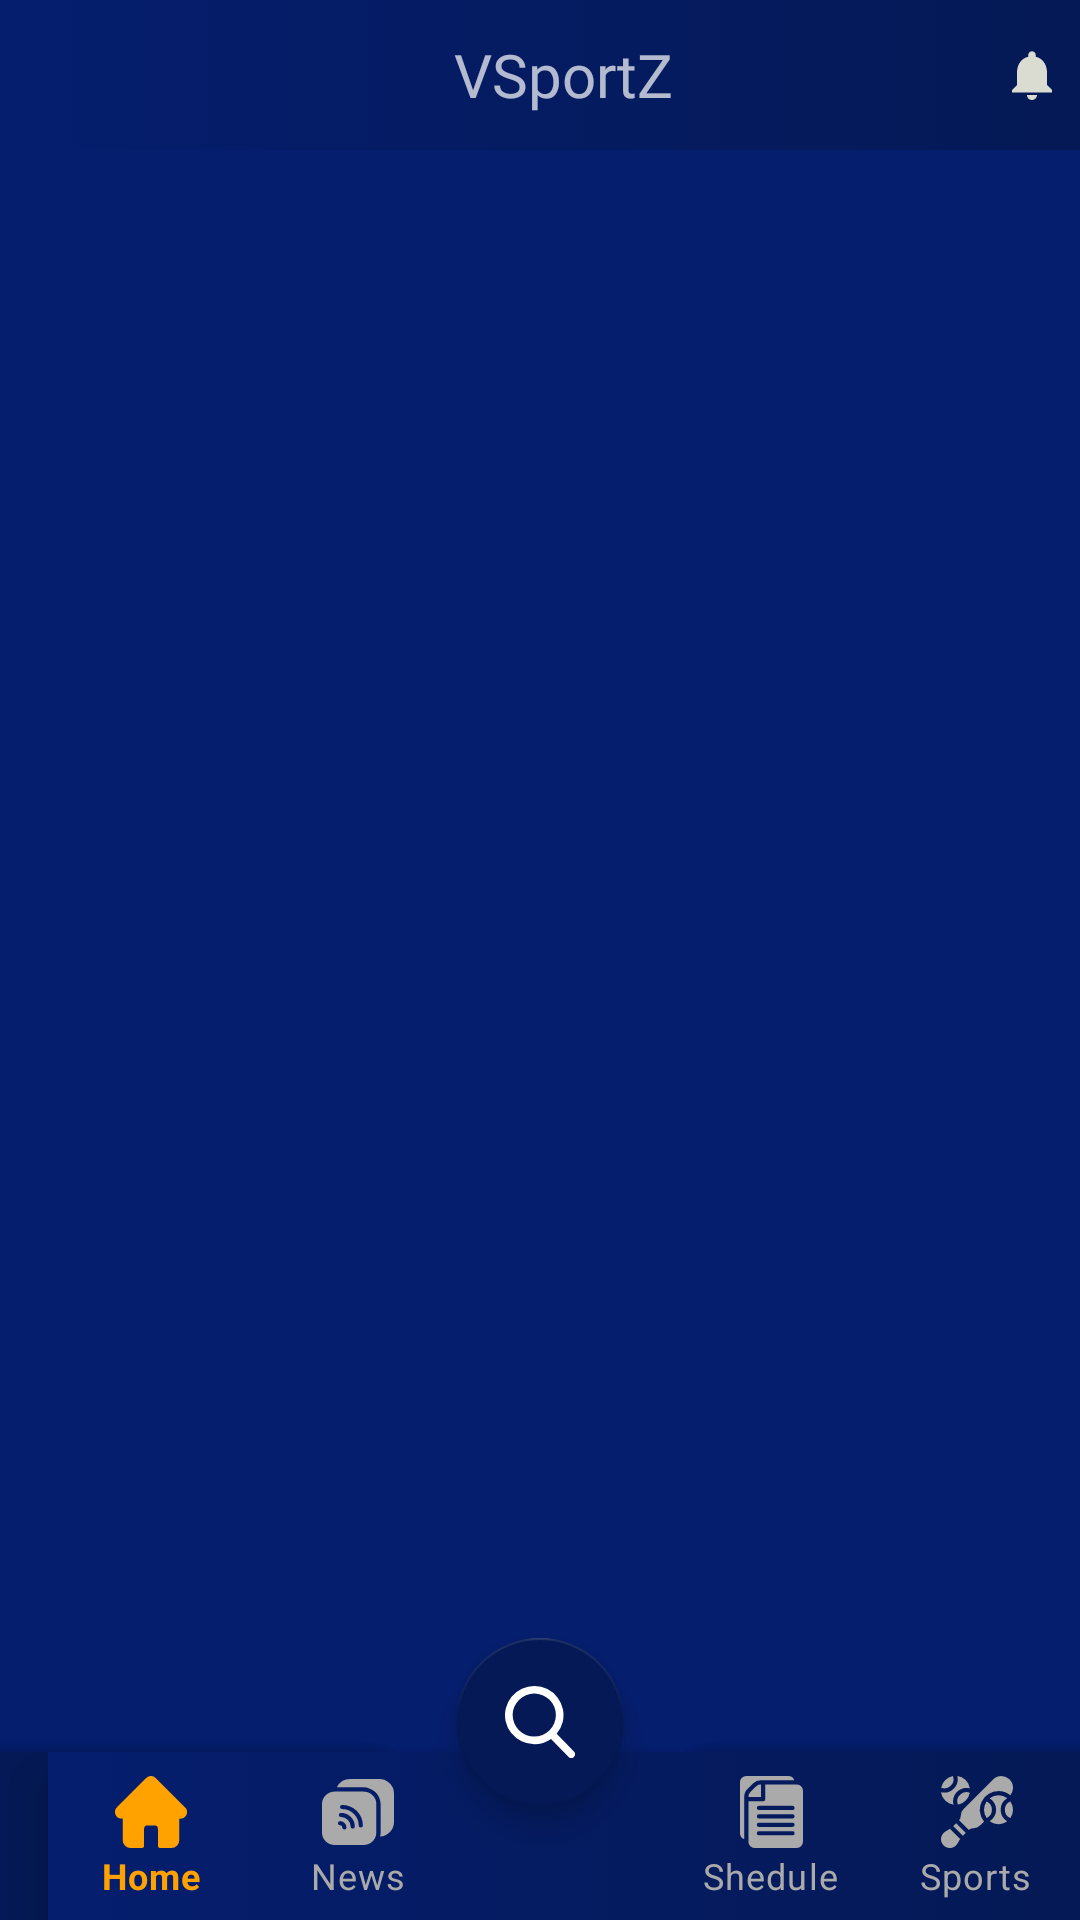

Android layout source for this screen:
<!-- AndroidManifest.xml: application theme Theme.Fancode -->
<!-- res/layout/activity_main.xml -->
<?xml version="1.0" encoding="utf-8"?>
<androidx.drawerlayout.widget.DrawerLayout xmlns:android="http://schemas.android.com/apk/res/android"
    xmlns:app="http://schemas.android.com/apk/res-auto"
    android:id="@+id/drawer_layout"
    android:background="#051E6E"
    tools:openDrawer="start"
    android:fitsSystemWindows="true"
    xmlns:tools="http://schemas.android.com/tools"
    android:orientation="vertical"
    android:layout_width="match_parent"
    android:layout_height="match_parent"
    tools:context=".MainActivity">

    <androidx.coordinatorlayout.widget.CoordinatorLayout
        android:layout_width="match_parent"
        android:layout_height="match_parent">

    <LinearLayout
        android:orientation="vertical"
        android:layout_width="match_parent"
        android:layout_height="match_parent">

        <androidx.appcompat.widget.Toolbar
            android:id="@+id/toolbar"
            android:background="@drawable/gradient_color"
            android:layout_width="match_parent"
            android:layout_height="50dp">

            <RelativeLayout
                android:layout_width="match_parent"
                android:layout_height="match_parent">

                <TextView
                    android:fontFamily="@font/montague"
                    android:textSize="20sp"
                    android:layout_centerInParent="true"
                    android:layout_width="wrap_content"
                    android:layout_height="wrap_content"
                    android:text="VSportZ" />


                <ImageView
                    android:layout_marginRight="6dp"
                    android:layout_centerVertical="true"
                    android:src="@drawable/ic_baseline_notifications_24"
                    android:layout_alignParentRight="true"
                    android:layout_width="20dp"
                    android:layout_height="20dp" />

            </RelativeLayout>


        </androidx.appcompat.widget.Toolbar>


        <FrameLayout
            android:id="@+id/frameLayout"
            android:layout_width="match_parent"
            android:layout_height="match_parent"
            app:layout_constraintEnd_toEndOf="parent"
            app:layout_constraintStart_toStartOf="parent"
            app:layout_constraintTop_toBottomOf="@+id/tabLayout">

        </FrameLayout>


    </LinearLayout>

    <com.google.android.material.bottomappbar.BottomAppBar
        android:id="@+id/bottomAppBar"
        android:layout_width="match_parent"
        android:backgroundTint="#041955"
        android:layout_height="wrap_content"
        app:fabCradleMargin="20dp"
        app:fabCradleVerticalOffset="10dp"
        app:fabCradleRoundedCornerRadius="20dp"
        android:layout_gravity="bottom">

        <com.google.android.material.bottomnavigation.BottomNavigationView
            android:id="@+id/bottomNavigationView"
            app:labelVisibilityMode="labeled"
            android:layout_width="match_parent"
            android:background="@drawable/gradient_color"
            app:itemIconTint="@drawable/navigator_selector"
            app:itemTextColor="@drawable/navigator_selector"
            android:layout_height="match_parent"
            app:menu="@menu/bottom_nav" />

    </com.google.android.material.bottomappbar.BottomAppBar>

    <com.google.android.material.floatingactionbutton.FloatingActionButton
        android:id="@+id/fab"
        android:src="@drawable/ic_search"
        android:background="#041955"
        android:layout_width="wrap_content"
        android:layout_height="wrap_content"
        app:layout_anchor="@id/bottomAppBar" />

    </androidx.coordinatorlayout.widget.CoordinatorLayout>


    <com.google.android.material.navigation.NavigationView
        android:id="@+id/navigation"
        android:background="#05248B"
        android:layout_width="wrap_content"
        app:itemIconTint="@android:color/white"
        app:itemIconPadding="8dp"
        app:itemTextColor="@android:color/white"
        android:layout_height="match_parent"
        app:headerLayout="@layout/nav_header"
        app:menu="@menu/drawer_menu"
        android:layout_gravity="start"></com.google.android.material.navigation.NavigationView>




</androidx.drawerlayout.widget.DrawerLayout>
<!-- res/layout/nav_header.xml (included above) -->
<?xml version="1.0" encoding="utf-8"?>
<RelativeLayout
    xmlns:android="http://schemas.android.com/apk/res/android"
    android:layout_width="match_parent"
    android:layout_height="150dp"
    android:background="#041955"
    android:orientation="horizontal"
    android:padding="16dp">

    <de.hdodenhof.circleimageview.CircleImageView
        android:id="@+id/nav_image"
        android:layout_width="50dp"
        android:layout_height="50dp"
        android:layout_marginTop="40dp"
        android:src="@drawable/nav"/>


    <TextView
        android:id="@+id/number"
        android:layout_toRightOf="@id/nav_image"
        android:layout_marginTop="68dp"
        android:layout_marginLeft="5dp"
        android:layout_width="wrap_content"
        android:layout_height="wrap_content"
        android:text="gmail"
        android:textColor="@android:color/white"
        android:textSize="12dp" />

    <TextView
        android:id="@+id/name"
        android:layout_marginTop="50dp"
        android:layout_toRightOf="@id/nav_image"
        android:layout_marginLeft="5dp"
        android:layout_width="wrap_content"
        android:layout_height="wrap_content"
        android:text="Jhon Smith"
        android:textColor="@android:color/white"
        android:gravity="bottom|center"
        android:textSize="14dp" />

    <ImageView
        android:src="@drawable/ic_baseline_keyboard_arrow_right_24"
        android:layout_centerVertical="true"
        android:layout_width="20dp"
        android:layout_height="20dp"
        android:layout_alignParentRight="true"></ImageView>


</RelativeLayout>
<!-- resources referenced by this layout -->
<resources>
  <!-- drawable gradient_color (drawable) -->
  <?xml version="1.0" encoding="utf-8"?>
  <selector xmlns:android="http://schemas.android.com/apk/res/android">
      <item>
          <shape>
              <gradient
                  android:startColor="#051E6E"
                  android:endColor="#041955"
                  android:type="linear" />
          </shape>
      </item>
  </selector>
  <!-- drawable ic_baseline_keyboard_arrow_right_24 (drawable) -->
  <vector android:height="24dp" android:tint="#DADCD2"
      android:viewportHeight="24" android:viewportWidth="24"
      android:width="24dp" xmlns:android="http://schemas.android.com/apk/res/android">
      <path android:fillColor="@android:color/white" android:pathData="M8.59,16.59L13.17,12 8.59,7.41 10,6l6,6 -6,6 -1.41,-1.41z"/>
  </vector>
  <!-- drawable ic_baseline_notifications_24 (drawable) -->
  <vector android:height="24dp" android:tint="#DADCD2"
      android:viewportHeight="24" android:viewportWidth="24"
      android:width="24dp" xmlns:android="http://schemas.android.com/apk/res/android">
      <path android:fillColor="@android:color/white" android:pathData="M12,22c1.1,0 2,-0.9 2,-2h-4c0,1.1 0.89,2 2,2zM18,16v-5c0,-3.07 -1.64,-5.64 -4.5,-6.32L13.5,4c0,-0.83 -0.67,-1.5 -1.5,-1.5s-1.5,0.67 -1.5,1.5v0.68C7.63,5.36 6,7.92 6,11v5l-2,2v1h16v-1l-2,-2z"/>
  </vector>
  <!-- drawable ic_search (drawable) -->
  <vector xmlns:android="http://schemas.android.com/apk/res/android"
      android:width="24.923dp"
      android:height="25.815dp"
      android:viewportWidth="24.923"
      android:viewportHeight="25.815">
    <path
        android:pathData="M24.544,23.513l-6.144,-6.39a10.419,10.419 0,1 0,-7.977 3.722,10.311 10.311,0 0,0 5.971,-1.886L22.585,25.4a1.359,1.359 0,1 0,1.959 -1.885ZM10.423,2.719a7.7,7.7 0,1 1,-7.7 7.7A7.712,7.712 0,0 1,10.423 2.719Z"
        android:fillColor="#fff"/>
  </vector>
  <!-- drawable nav: png bitmap (drawable, 7412 bytes) -->
  <!-- drawable navigator_selector (drawable) -->
  <?xml version="1.0" encoding="utf-8"?>
  <selector xmlns:android="http://schemas.android.com/apk/res/android">
      <item android:state_checked="true" android:color="#FFA200" />
      <item android:color="@android:color/darker_gray"  />
  </selector>
  <style name="Theme.Fancode" parent="Theme.MaterialComponents.NoActionBar">
          
          <item name="colorPrimary">@color/purple_500</item>
          <item name="colorPrimaryVariant">@color/purple_700</item>
          <item name="colorOnPrimary">@color/white</item>
          
          <item name="colorSecondary">@color/teal_200</item>
          <item name="colorSecondaryVariant">@color/teal_700</item>
          <item name="colorOnSecondary">@color/black</item>
          
          <item name="android:statusBarColor" tools:targetApi="l">#041955</item>
          
      </style>
  <color name="purple_500">#041955</color>
  <color name="purple_700">#041955</color>
  <color name="white">#FFFFFFFF</color>
  <color name="teal_200">#041955</color>
  <color name="teal_700">#041955</color>
  <color name="black">#FFFFFFFF</color>
</resources>
